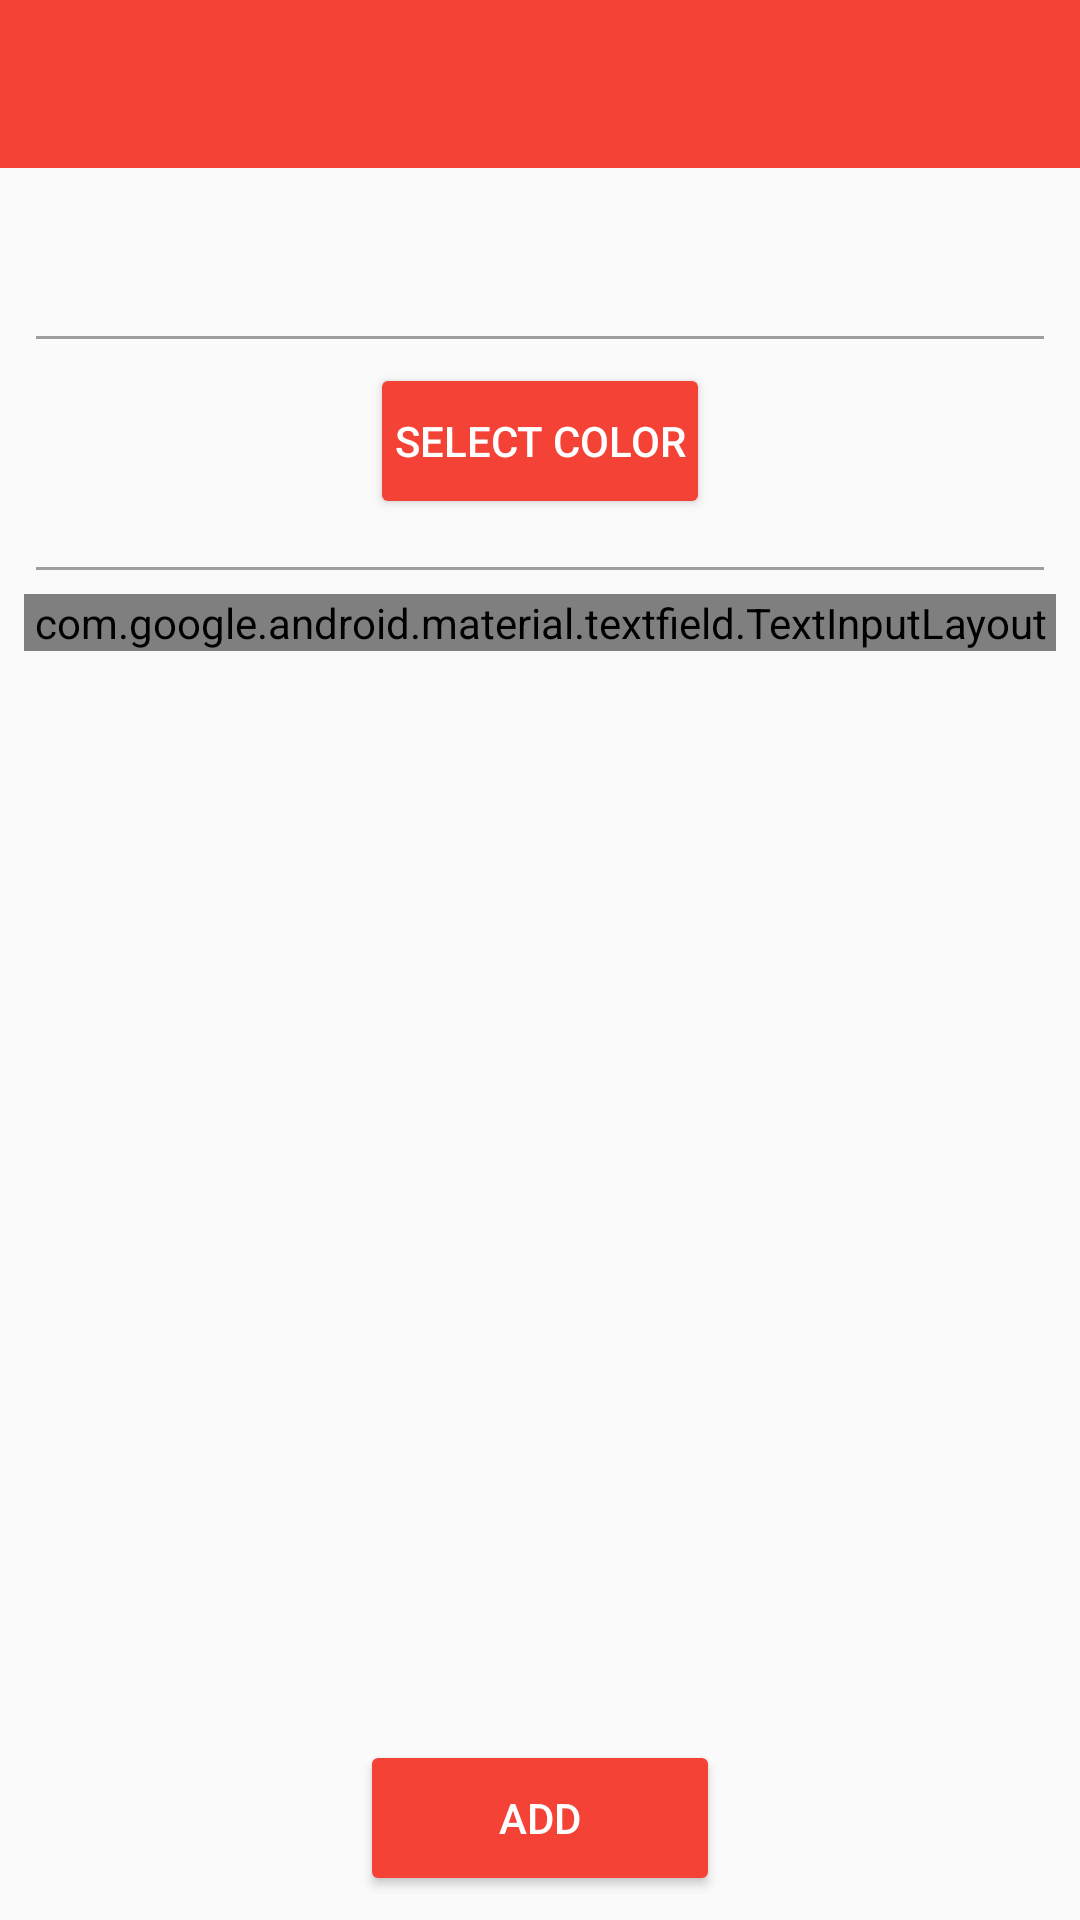

Layout XML and referenced resources for this Android screen:
<!-- AndroidManifest.xml: application theme MaterialTheme -->
<!-- res/layout/activity_add_custom_category.xml -->
<?xml version="1.0" encoding="utf-8"?>
<android.support.constraint.ConstraintLayout
    xmlns:android="http://schemas.android.com/apk/res/android"
    xmlns:app="http://schemas.android.com/apk/res-auto"
    xmlns:tools="http://schemas.android.com/tools"
    android:layout_width="match_parent"
    android:layout_height="match_parent"
    tools:context=".ui.options.categories.AddCustomCategoryActivity">

    <Button
        android:id="@+id/add_custom_category_button"
        style="@style/Widget.AppCompat.Button.Colored"
        android:layout_width="120dp"
        android:layout_height="52dp"
        android:layout_centerHorizontal="true"
        android:layout_gravity="center_horizontal"
        android:layout_marginStart="8dp"
        android:layout_marginEnd="8dp"
        android:layout_marginBottom="8dp"
        android:backgroundTint="@color/colorPrimary"
        android:paddingLeft="8dp"
        android:paddingRight="8dp"
        android:text="Add"
        app:layout_constraintBottom_toBottomOf="parent"
        app:layout_constraintEnd_toEndOf="parent"
        app:layout_constraintStart_toStartOf="parent" />

    <android.support.v7.widget.Toolbar
        android:id="@+id/toolbar"
        android:layout_width="match_parent"
        android:layout_height="wrap_content"
        android:background="?attr/colorPrimary"
        android:elevation="0dp"
        android:theme="@style/ToolbarTheme"
        app:layout_constraintEnd_toEndOf="parent"
        app:layout_constraintStart_toStartOf="parent"
        app:layout_constraintTop_toTopOf="parent"
        app:layout_scrollFlags="scroll|enterAlways|snap"
        app:popupTheme="@style/ThemeOverlay.AppCompat.Light"
        app:titleTextColor="@color/textColorPrimary" />

    <ScrollView
        android:id="@+id/scrollView2"
        android:layout_width="match_parent"
        android:layout_height="0dp"
        app:layout_constraintBottom_toTopOf="@+id/add_entry_button"
        app:layout_constraintTop_toBottomOf="@+id/toolbar"
        app:layout_constraintVertical_bias="0.0">

        <LinearLayout
            android:layout_width="match_parent"
            android:layout_height="wrap_content"
            android:layout_alignParentStart="true"
            android:layout_alignParentTop="true"
            android:orientation="vertical">

            <ImageView
                android:id="@+id/icon_imageview"
                android:layout_width="40dp"
                android:layout_height="40dp"
                android:layout_gravity="center"
                android:layout_marginTop="8dp"
                android:background="@drawable/icon_background_circle"
                android:backgroundTint="@color/colorPrimary"
                android:padding="10dp"
                android:src="@drawable/category_default"
                android:tint="#FFFFFF"
                app:layout_constraintBottom_toBottomOf="parent"
                app:layout_constraintStart_toStartOf="parent"
                app:layout_constraintTop_toTopOf="parent" />

            <View
                android:layout_width="match_parent"
                android:layout_height="1dp"
                android:layout_marginLeft="12dp"
                android:layout_marginTop="8dp"
                android:layout_marginRight="12dp"
                android:layout_marginBottom="8dp"
                android:background="@color/divider_color" />

            <Button
                android:id="@+id/select_color_button"
                style="@style/Widget.AppCompat.Button.Colored"
                android:layout_width="wrap_content"
                android:layout_height="52dp"
                android:layout_centerHorizontal="true"
                android:layout_gravity="center_horizontal"
                android:layout_marginStart="8dp"
                android:layout_marginEnd="8dp"
                android:layout_marginBottom="8dp"
                android:backgroundTint="@color/colorPrimary"
                android:paddingLeft="8dp"
                android:paddingRight="8dp"
                android:text="Select color"
                app:layout_constraintBottom_toBottomOf="parent"
                app:layout_constraintEnd_toEndOf="parent"
                app:layout_constraintStart_toStartOf="parent" />

            <View
                android:layout_width="match_parent"
                android:layout_height="1dp"
                android:layout_marginLeft="12dp"
                android:layout_marginTop="8dp"
                android:layout_marginRight="12dp"
                android:layout_marginBottom="8dp"
                android:background="@color/divider_color" />

            <android.support.design.widget.TextInputLayout
                android:id="@+id/select_name_inputlayout"
                style="@style/Widget.MaterialComponents.TextInputLayout.OutlinedBox"
                android:layout_width="match_parent"
                android:layout_height="wrap_content"
                android:layout_marginLeft="8dp"
                android:layout_marginRight="8dp"
                android:layout_marginBottom="16dp"
                android:hint="Name"
                app:layout_constraintTop_toBottomOf="@+id/sign_out_button">

                <android.support.design.widget.TextInputEditText
                    android:id="@+id/select_name_edittext"
                    android:layout_width="match_parent"
                    android:layout_height="wrap_content"
                    />

            </android.support.design.widget.TextInputLayout>

        </LinearLayout>
    </ScrollView>
</android.support.constraint.ConstraintLayout>
<!-- resources referenced by this layout -->
<resources>
  <color name="colorPrimary">#F44336</color>
  <color name="divider_color">#9e9e9e</color>
  <color name="textColorPrimary">#FFFFFF</color>
  <style name="ToolbarTheme" parent="ThemeOverlay.AppCompat.ActionBar">
          <item name="android:textColorPrimary">@color/textColorPrimary</item>
          <item name="actionMenuTextColor">@color/textColorPrimary</item>
          <item name="android:textColorSecondary">@color/textColorPrimary</item>
      </style>
  <style name="MaterialTheme" parent="Theme.AppCompat.Light.NoActionBar">
          <item name="colorPrimary">@color/colorPrimary</item>
          <item name="colorPrimaryDark">@color/colorPrimaryDark</item>
          <item name="colorAccent">@color/colorAccent</item>
          <item name="android:windowContentTransitions" tools:targetApi="lollipop">true</item>
          <item name="android:windowAllowEnterTransitionOverlap" tools:targetApi="lollipop">true</item>
          <item name="android:windowAllowReturnTransitionOverlap" tools:targetApi="lollipop">true</item>
          <item name="android:windowSharedElementEnterTransition" tools:targetApi="lollipop">@android:transition/move</item>
          <item name="android:windowSharedElementExitTransition" tools:targetApi="lollipop">@android:transition/move</item>
      </style>
  <color name="colorPrimaryDark">#d32f2f</color>
  <color name="colorAccent">#b71c1c</color>
</resources>
